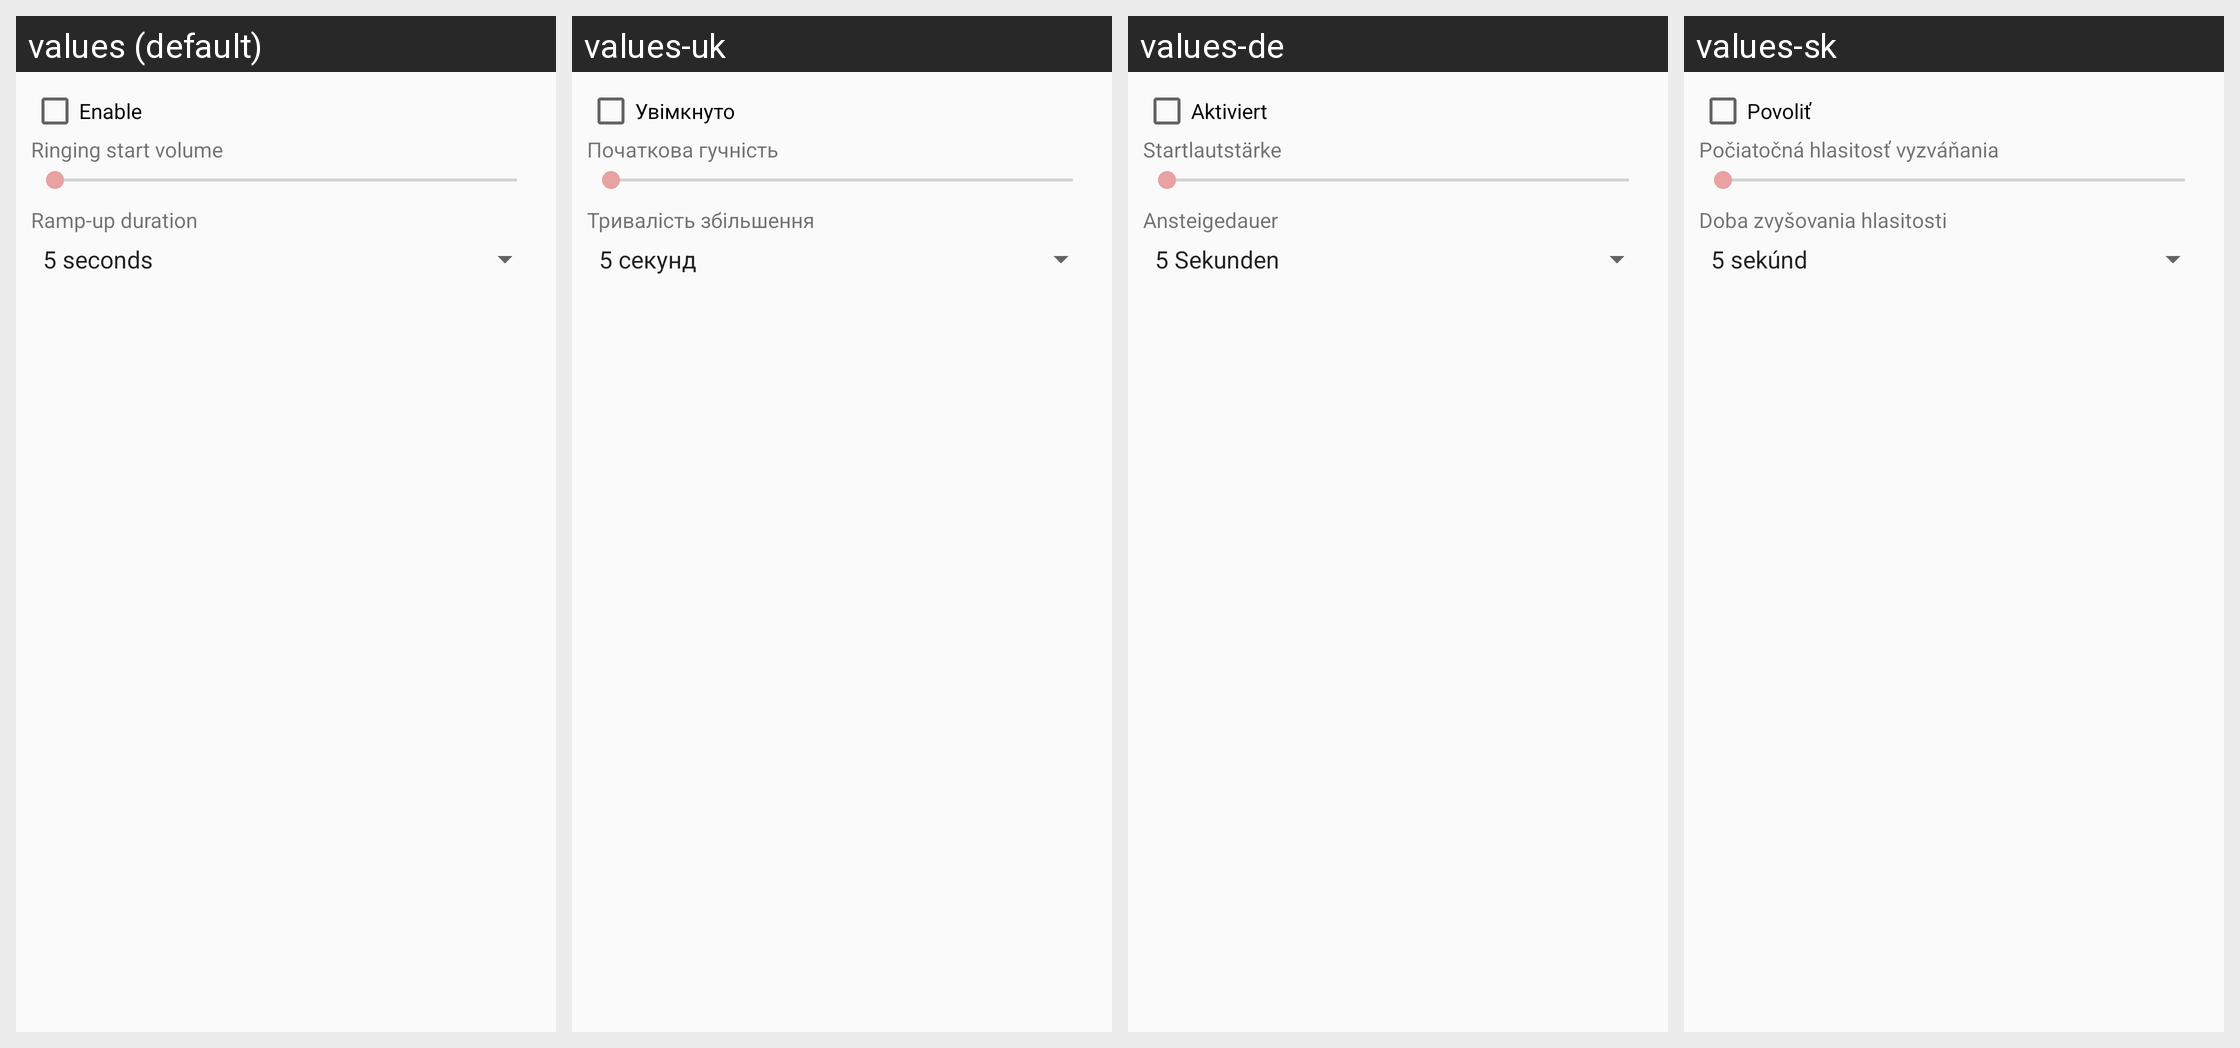

Translations of the strings shown on this Android screen, per locale in the grid:
Android screen res/layout/preference_dialog_increasing_ring.xml rendered under 4 locales, left to right: values (default), values-uk, values-de, values-sk. Device: Nexus 5 (rendered at 1080×1920; each locale shown at half size, 540×960, under a caption strip naming it); theme AppTheme.
Other locales in the repository, not shown: values-ar, values-be, values-ca, values-cs, values-da, values-el, values-es, values-fa, values-fr, values-hu, values-in, values-it, values-iw, values-ja, values-ko, values-ms, values-nb, values-nl, values-pl, values-pt, values-pt-rPT, values-ro, values-ru, values-tr, values-vi, values-zh-rCN, values-zh-rHK, values-zh-rTW.
Strings drawn on this screen, with the default value and each locale's value (text and hints the layout hard-codes, and strings that could not be matched under every locale, appear in the picture but are not listed):

increasing_ring_enable
  values: Enable
  values-uk: Увімкнуто
  values-de: Aktiviert
  values-sk: Povoliť

increasing_ring_min_volume_title
  values: Ringing start volume
  values-uk: Початкова гучність
  values-de: Startlautstärke
  values-sk: Počiatočná hlasitosť vyzváňania

increasing_ring_ramp_up_duration_title
  values: Ramp-up duration
  values-uk: Тривалість збільшення
  values-de: Ansteigedauer
  values-sk: Doba zvyšovania hlasitosti
